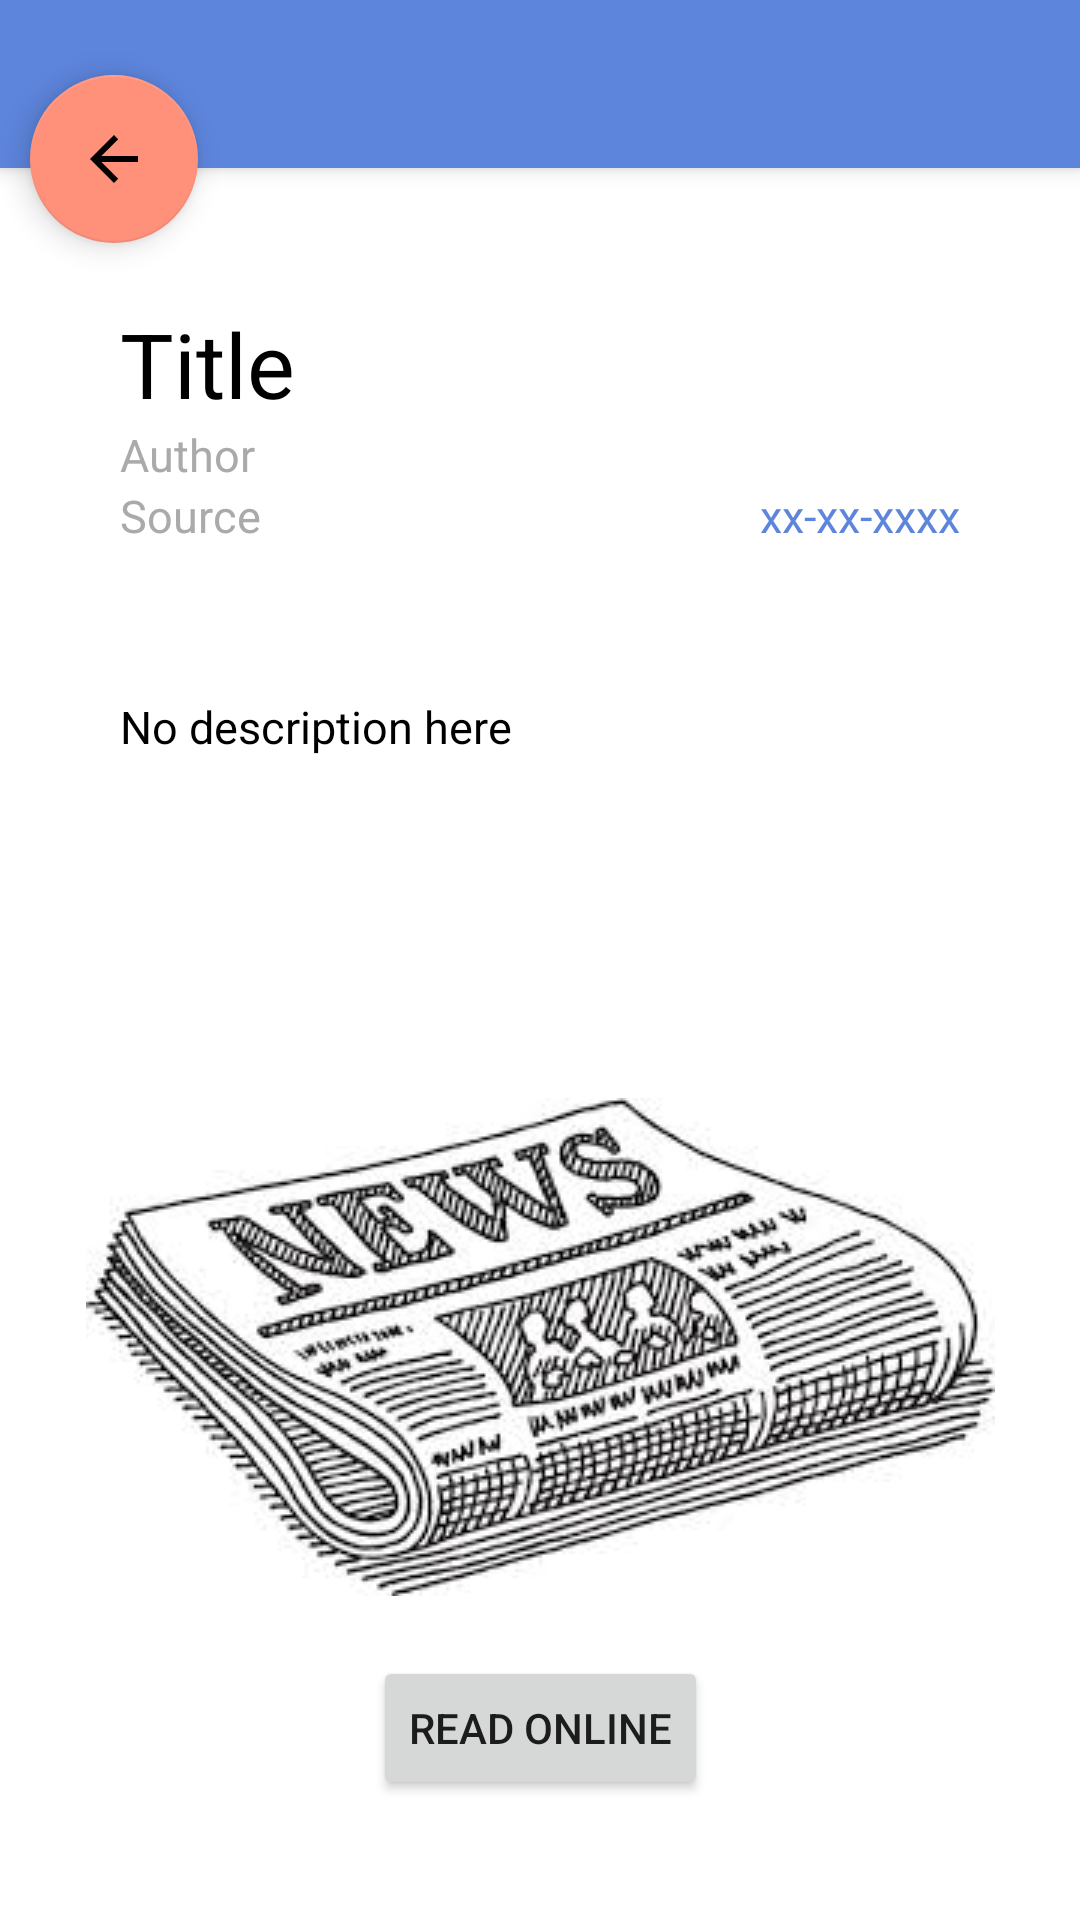

Produce the Android XML layout that renders to this screen, including the resource entries it uses.
<!-- AndroidManifest.xml: application theme Theme.NewsAPIApp -->
<!-- res/layout/activity_article_detail.xml -->
<?xml version="1.0" encoding="utf-8"?>
<androidx.coordinatorlayout.widget.CoordinatorLayout xmlns:android="http://schemas.android.com/apk/res/android"
    xmlns:app="http://schemas.android.com/apk/res-auto"
    xmlns:tools="http://schemas.android.com/tools"
    android:layout_width="match_parent"
    android:layout_height="match_parent"
    tools:context=".ArticleDetailActivity">

    <com.google.android.material.appbar.AppBarLayout
        android:layout_width="match_parent"
        android:layout_height="wrap_content"
        android:theme="@style/Theme.NewsAPIApp.AppBarOverlay">

        <androidx.appcompat.widget.Toolbar
            android:id="@+id/toolbar"
            android:layout_width="match_parent"
            android:layout_height="?attr/actionBarSize"
            android:background="@color/ic_launcher_background"
            app:popupTheme="@style/Theme.NewsAPIApp.PopupOverlay"
            android:textAlignment="center"
            android:gravity="center_horizontal" />

    </com.google.android.material.appbar.AppBarLayout>

    <include layout="@layout/content_article_detail" />

    <com.google.android.material.floatingactionbutton.FloatingActionButton
        android:id="@+id/home"
        android:layout_width="wrap_content"
        android:layout_height="wrap_content"
        android:layout_marginTop="25dp"
        android:layout_marginLeft="10dp"
        android:clickable="true"
        android:src="?attr/homeAsUpIndicator"
        app:backgroundTint="@color/shrimp" />

</androidx.coordinatorlayout.widget.CoordinatorLayout>
<!-- res/layout/content_article_detail.xml (included above) -->
<?xml version="1.0" encoding="utf-8"?>
<androidx.constraintlayout.widget.ConstraintLayout xmlns:android="http://schemas.android.com/apk/res/android"
    xmlns:app="http://schemas.android.com/apk/res-auto"
    xmlns:tools="http://schemas.android.com/tools"
    android:layout_width="match_parent"
    android:layout_height="match_parent"
    android:padding="20dp"
    app:layout_behavior="@string/appbar_scrolling_view_behavior">


    <Button
        android:id="@+id/button_first"
        android:layout_width="wrap_content"
        android:layout_height="wrap_content"
        android:text="@string/next"
        android:layout_marginBottom="20dp"
        app:layout_constraintBottom_toBottomOf="parent"
        app:layout_constraintEnd_toEndOf="parent"
        app:layout_constraintStart_toStartOf="parent" />

    <TextView
        android:id="@+id/title"
        android:layout_width="wrap_content"
        android:layout_height="wrap_content"
        android:text="@string/title"
        android:layout_marginTop="25dp"
        android:layout_marginLeft="20dp"
        android:textColor="@android:color/black"
        android:textSize="30sp"
        app:layout_constraintLeft_toLeftOf="parent"
        app:layout_constraintTop_toTopOf="parent" />

    <TextView
        android:id="@+id/author"
        android:layout_width="wrap_content"
        android:layout_height="wrap_content"
        android:text="@string/author"
        android:layout_marginStart="20dp"
        android:layout_marginLeft="20dp"
        android:textColor="@android:color/darker_gray"
        android:textSize="15sp"
        app:layout_constraintTop_toBottomOf="@+id/title"
        app:layout_constraintLeft_toLeftOf="parent" />

    <TextView
        android:id="@+id/date"
        android:layout_width="wrap_content"
        android:layout_height="wrap_content"
        android:text="@string/date"
        android:layout_marginRight="20dp"
        android:textColor="@color/ic_launcher_background"
        android:textSize="15sp"
        app:layout_constraintTop_toBottomOf="@id/author"
        app:layout_constraintRight_toRightOf="parent" />

    <TextView
        android:id="@+id/source"
        android:layout_width="wrap_content"
        android:layout_height="wrap_content"
        android:text="@string/source"
        android:layout_marginLeft="20dp"
        android:textColor="@android:color/darker_gray"
        android:textSize="15sp"
        app:layout_constraintTop_toBottomOf="@id/author"
        app:layout_constraintLeft_toLeftOf="parent"/>

    <TextView
        android:id="@+id/description"
        android:layout_width="wrap_content"
        android:layout_height="wrap_content"
        android:text="@string/description"
        android:layout_marginTop="50dp"
        android:layout_marginLeft="20dp"
        android:textSize="15dp"
        android:textColor="@color/black"
        app:layout_constraintLeft_toLeftOf="parent"
        app:layout_constraintTop_toBottomOf="@id/source"
        tools:layout_editor_absoluteX="180dp"
        tools:layout_editor_absoluteY="249dp" />

    <ImageView
        android:id="@+id/bigPicture"
        android:layout_width="wrap_content"
        android:layout_height="wrap_content"
        android:src="@drawable/default_article_img"
        android:layout_marginBottom="20dp"
        app:layout_constraintBottom_toTopOf="@id/button_first"
        app:layout_constraintEnd_toEndOf="parent"
        app:layout_constraintStart_toStartOf="parent" />













</androidx.constraintlayout.widget.ConstraintLayout>
<!-- resources referenced by this layout -->
<resources>
  <color name="black">#FF000000</color>
  <color name="ic_launcher_background">#5D85DC</color>
  <color name="shrimp">#FF917B</color>
  <!-- drawable default_article_img: jpeg bitmap (drawable-v24, 15357 bytes) -->
  <string name="author">Author</string>
  <string name="date">xx-xx-xxxx</string>
  <string name="description">No description here</string>
  <string name="next">Read online</string>
  <string name="source">Source</string>
  <string name="title">Title</string>
  <style name="Theme.NewsAPIApp.AppBarOverlay" parent="ThemeOverlay.AppCompat.Dark.ActionBar" />
  <style name="Theme.NewsAPIApp.PopupOverlay" parent="ThemeOverlay.AppCompat.Light" />
  <style name="Theme.NewsAPIApp" parent="Theme.MaterialComponents.DayNight.DarkActionBar">
          
          <item name="colorPrimary">@color/ic_launcher_background</item>
          <item name="colorPrimaryVariant">@color/shrimp</item>
          <item name="colorOnPrimary">@color/white</item>
          
          <item name="colorSecondary">@color/teal_200</item>
          <item name="colorSecondaryVariant">@color/teal_700</item>
          <item name="colorOnSecondary">@color/black</item>
          
          <item name="android:statusBarColor" tools:targetApi="l">?attr/colorPrimaryVariant</item>
          
      </style>
  <color name="white">#FFFFFFFF</color>
  <color name="teal_200">#FF03DAC5</color>
  <color name="teal_700">#FF018786</color>
</resources>
